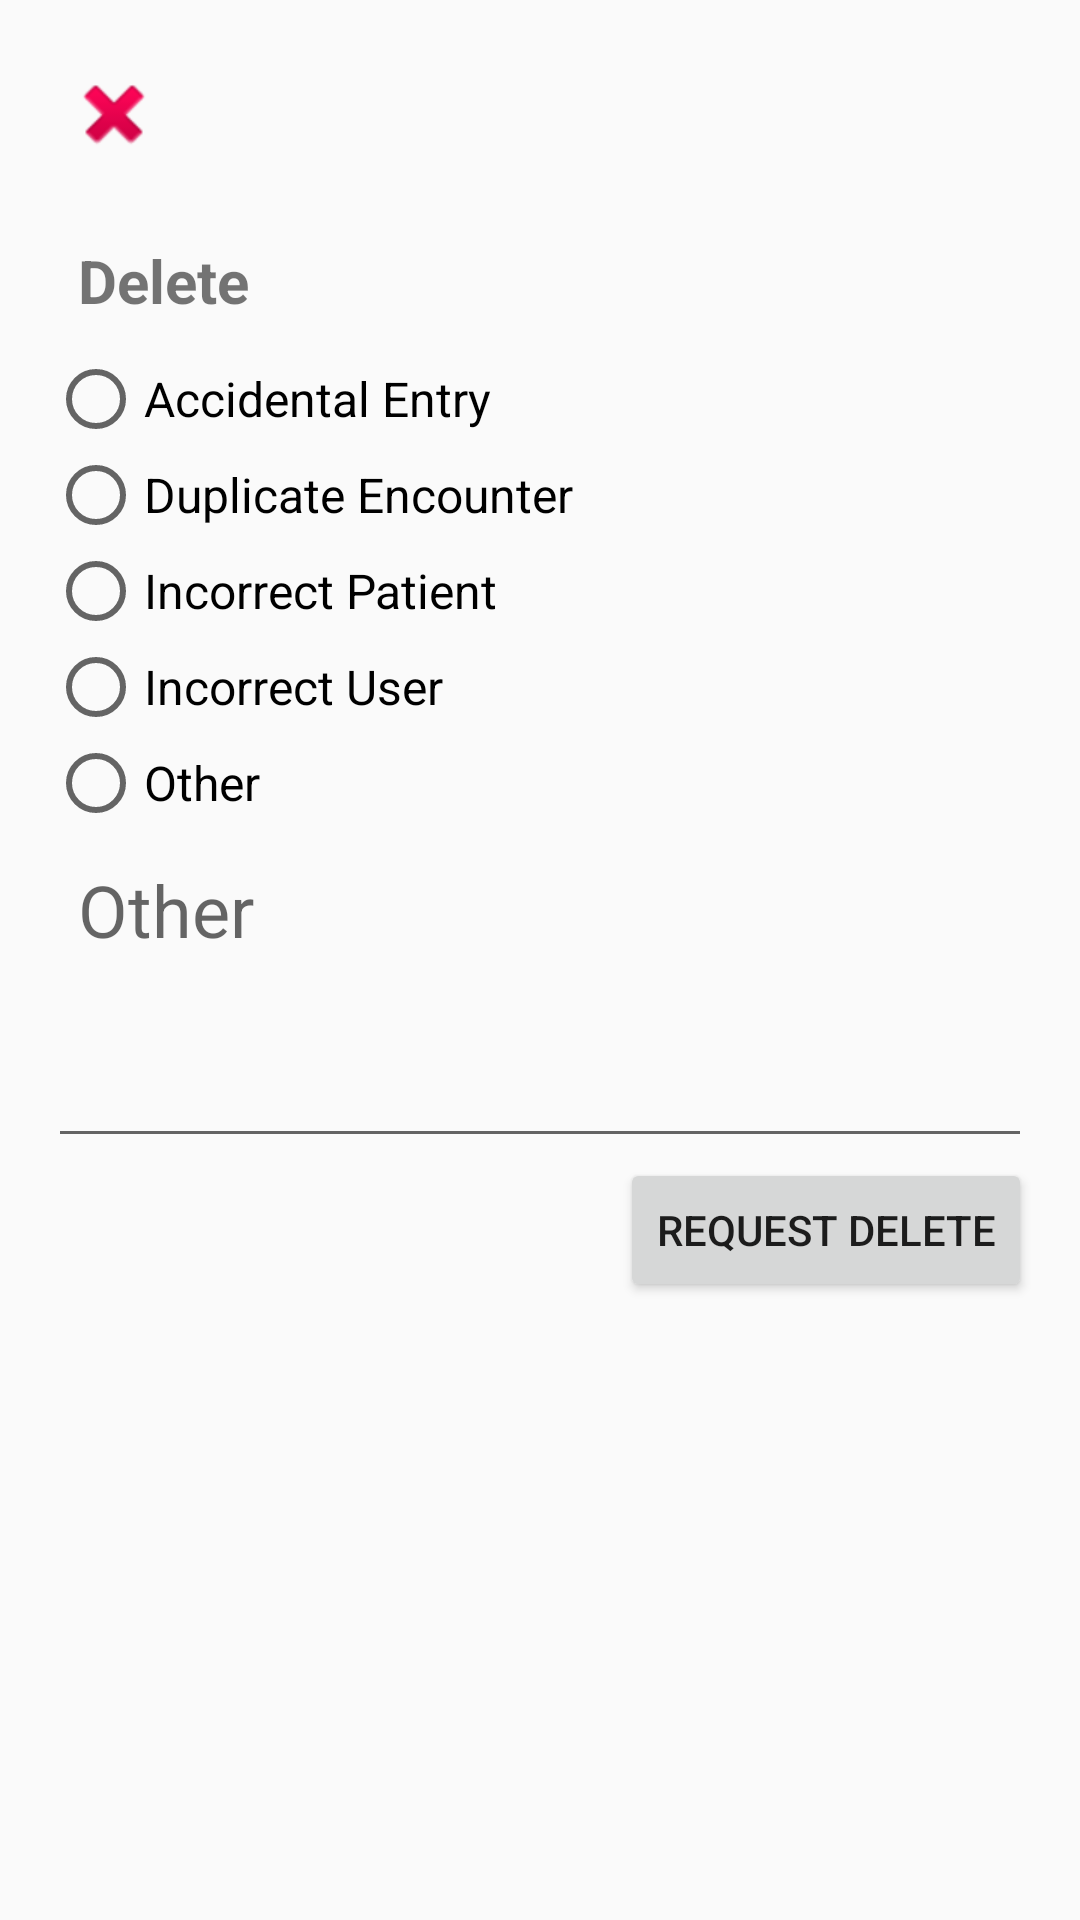

The Android layout XML behind this screen, and the referenced resources:
<!-- AndroidManifest.xml: application theme AppTheme -->
<!-- res/layout/popup_delete_request.xml -->
<?xml version="1.0" encoding="utf-8"?>
<LinearLayout xmlns:android="http://schemas.android.com/apk/res/android"
        android:layout_width="match_parent"
        android:layout_height="wrap_content"
        android:layout_gravity="bottom"
        android:orientation="vertical"
        android:padding="16dp">

    <ImageButton
            android:id="@+id/btnDeleteEncounterCloseDialog"
            android:layout_width="wrap_content"
            android:layout_height="wrap_content"
            android:layout_marginBottom="10dp"
            android:background="@android:color/transparent"
            android:padding="6dp"
            android:src="@android:drawable/ic_delete" />

    <RadioGroup
            android:id="@+id/rgDeleteRequest"
            android:layout_width="match_parent"
            android:layout_height="wrap_content">

        <TextView
                android:layout_width="match_parent"
                android:layout_height="wrap_content"
                android:padding="10dp"
                android:text="@string/delete"
                android:textSize="20sp"
                android:textStyle="bold" />

        <RadioButton
                android:id="@+id/rbDeleteAccidentalEntry"
                android:layout_width="wrap_content"
                android:layout_height="wrap_content"
                android:text="Accidental Entry"
                android:textSize="16sp"/>

        <RadioButton
                android:id="@+id/rbDeleteDuplicateEncounter"
                android:layout_width="wrap_content"
                android:layout_height="wrap_content"
                android:text="Duplicate Encounter"
                android:textSize="16sp"/>

        <RadioButton
                android:id="@+id/rbDeleteIncorrectPatient"
                android:layout_width="wrap_content"
                android:layout_height="wrap_content"
                android:text="Incorrect Patient"
                android:textSize="16sp"/>

        <RadioButton
                android:id="@+id/rbDeleteIncorrectUser"
                android:layout_width="wrap_content"
                android:layout_height="wrap_content"
                android:text="Incorrect User"
                android:textSize="16sp"/>

        <RadioButton
                android:id="@+id/rbDeleteOtherReason"
                android:layout_width="wrap_content"
                android:layout_height="wrap_content"
                android:text="Other"
                android:textSize="16sp"/>

        <EditText
                android:id="@+id/etDeleteOtherReasonMessage"
                android:layout_width="match_parent"
                android:layout_height="wrap_content"
                android:gravity="start"
                android:hint="@string/other"
                android:lines="3"
                android:padding="10dp"
                android:textSize="24sp" />

    </RadioGroup>

    <Button
            android:id="@+id/btnRequestDelete"
            android:layout_width="wrap_content"
            android:layout_height="wrap_content"
            android:layout_gravity="end"
            android:text="Request Delete" />

</LinearLayout>
<!-- resources referenced by this layout -->
<resources>
  <string name="delete">Delete</string>
  <string name="other">Other</string>
  <style name="AppTheme" parent="Theme.AppCompat.Light.DarkActionBar">
          
          <item name="colorPrimary">@color/colorPrimary</item>
          <item name="colorPrimaryDark">@color/colorPrimaryDark</item>
          <item name="colorAccent">@color/colorAccent</item>
      </style>
  <color name="colorPrimary">#2680eb</color>
  <color name="colorPrimaryDark">#0055b8</color>
  <color name="colorAccent">#D81B60</color>
</resources>
